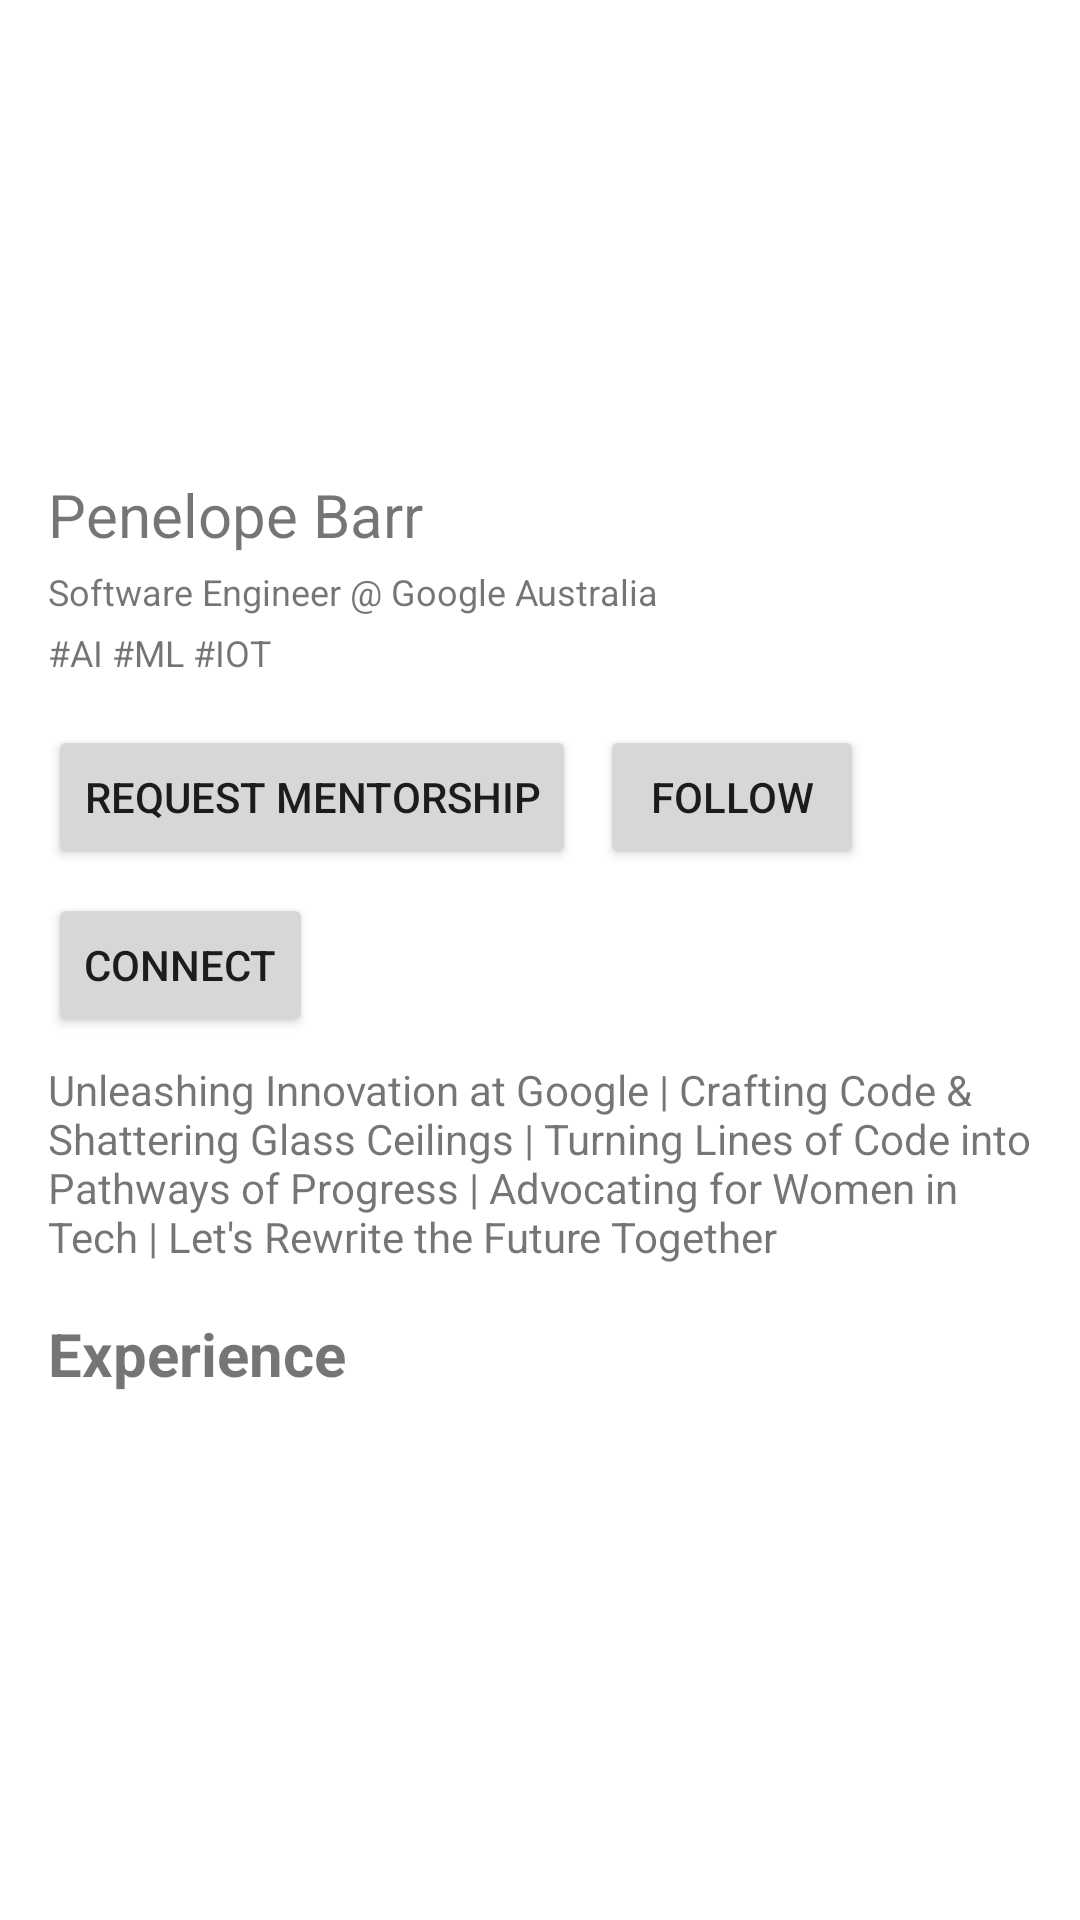

Produce the Android XML layout that renders to this screen, including the resource entries it uses.
<!-- AndroidManifest.xml: application theme AppTheme -->
<!-- res/layout/fragment_profile.xml -->
<?xml version="1.0" encoding="utf-8"?>
<androidx.constraintlayout.widget.ConstraintLayout xmlns:android="http://schemas.android.com/apk/res/android"
    xmlns:app="http://schemas.android.com/apk/res-auto"
    xmlns:tools="http://schemas.android.com/tools"
    android:layout_width="match_parent"
    android:layout_height="match_parent"
    tools:context=".profile.ProfileFragment">

    <ScrollView
        android:layout_width="match_parent"
        android:layout_height="match_parent">

        <androidx.constraintlayout.widget.ConstraintLayout
            android:layout_width="match_parent"
            android:layout_height="wrap_content">

            <ImageView
                android:id="@+id/imageView5"
                android:layout_width="0dp"
                android:layout_height="100dp"
                android:adjustViewBounds="true"
                android:scaleType="center"
                app:layout_constraintEnd_toEndOf="parent"
                app:layout_constraintStart_toStartOf="parent"
                app:layout_constraintTop_toTopOf="parent"
                tools:srcCompat="@tools:sample/backgrounds/scenic" />

            <com.google.android.material.imageview.ShapeableImageView
                android:id="@+id/shapeableImageView2"
                android:layout_width="100dp"
                android:layout_height="100dp"
                android:layout_marginStart="16dp"
                android:layout_marginTop="50dp"
                app:layout_constraintStart_toStartOf="parent"
                app:layout_constraintTop_toTopOf="parent"
                app:shapeAppearanceOverlay="@style/roundedImageViewRounded"
                app:srcCompat="@drawable/person_1" />

            <TextView
                android:id="@+id/txtName"
                android:layout_width="wrap_content"
                android:layout_height="wrap_content"
                android:layout_marginStart="16dp"
                android:layout_marginTop="8dp"
                android:text="Penelope Barr"
                android:textSize="20sp"
                app:layout_constraintStart_toStartOf="parent"
                app:layout_constraintTop_toBottomOf="@+id/shapeableImageView2" />

            <TextView
                android:id="@+id/txtCurrentPosition"
                android:layout_width="wrap_content"
                android:layout_height="wrap_content"
                android:layout_marginStart="16dp"
                android:layout_marginTop="4dp"
                android:text="Software Engineer @ Google Australia"
                android:textSize="12sp"
                app:layout_constraintStart_toStartOf="parent"
                app:layout_constraintTop_toBottomOf="@+id/txtName" />

            <TextView
                android:id="@+id/txtHashtags"
                android:layout_width="wrap_content"
                android:layout_height="wrap_content"
                android:layout_marginStart="16dp"
                android:layout_marginTop="4dp"
                android:text="#AI #ML #IOT"
                android:textSize="12sp"
                app:layout_constraintStart_toStartOf="parent"
                app:layout_constraintTop_toBottomOf="@+id/txtCurrentPosition" />

            <Button
                android:id="@+id/button5"
                android:layout_width="wrap_content"
                android:layout_height="wrap_content"
                android:layout_marginStart="8dp"
                android:text="Follow"
                app:icon="@drawable/round_person_add_24"
                app:layout_constraintStart_toEndOf="@+id/button6"
                app:layout_constraintTop_toTopOf="@+id/button6" />

            <Button
                android:id="@+id/button6"
                android:layout_width="wrap_content"
                android:layout_height="wrap_content"
                android:layout_marginStart="16dp"
                android:layout_marginTop="16dp"
                android:text="Request Mentorship"
                app:icon="@drawable/round_supervisor_account_24"
                app:layout_constraintStart_toStartOf="parent"
                app:layout_constraintTop_toBottomOf="@+id/txtHashtags" />

            <Button
                android:id="@+id/button7"
                android:layout_width="wrap_content"
                android:layout_height="wrap_content"
                android:layout_marginStart="16dp"
                android:layout_marginTop="8dp"
                android:text="Connect"
                app:icon="@drawable/round_handshake_24"
                app:layout_constraintStart_toStartOf="parent"
                app:layout_constraintTop_toBottomOf="@+id/button6" />

            <TextView
                android:id="@+id/txtAbout"
                android:layout_width="0dp"
                android:layout_height="wrap_content"
                android:layout_marginStart="16dp"
                android:layout_marginTop="8dp"
                android:layout_marginEnd="16dp"
                android:text="Unleashing Innovation at Google | Crafting Code &amp; Shattering Glass Ceilings | Turning Lines of Code into Pathways of Progress | Advocating for Women in Tech | Let's Rewrite the Future Together"
                app:layout_constraintEnd_toEndOf="parent"
                app:layout_constraintStart_toStartOf="parent"
                app:layout_constraintTop_toBottomOf="@+id/button7" />

            <TextView
                android:id="@+id/textView9"
                android:layout_width="wrap_content"
                android:layout_height="wrap_content"
                android:layout_marginStart="16dp"
                android:layout_marginTop="16dp"
                android:text="Experience"
                android:textSize="20sp"
                android:textStyle="bold"
                app:layout_constraintStart_toStartOf="parent"
                app:layout_constraintTop_toBottomOf="@+id/txtAbout" />

            <androidx.recyclerview.widget.RecyclerView
                android:layout_width="match_parent"
                android:layout_height="wrap_content"
                android:layout_marginStart="16dp"
                android:layout_marginEnd="16dp"
                app:layout_constraintEnd_toEndOf="parent"
                app:layout_constraintStart_toStartOf="parent"
                app:layout_constraintTop_toBottomOf="@+id/textView9" />
        </androidx.constraintlayout.widget.ConstraintLayout>
    </ScrollView>


</androidx.constraintlayout.widget.ConstraintLayout>
<!-- resources referenced by this layout -->
<resources>

</resources>
